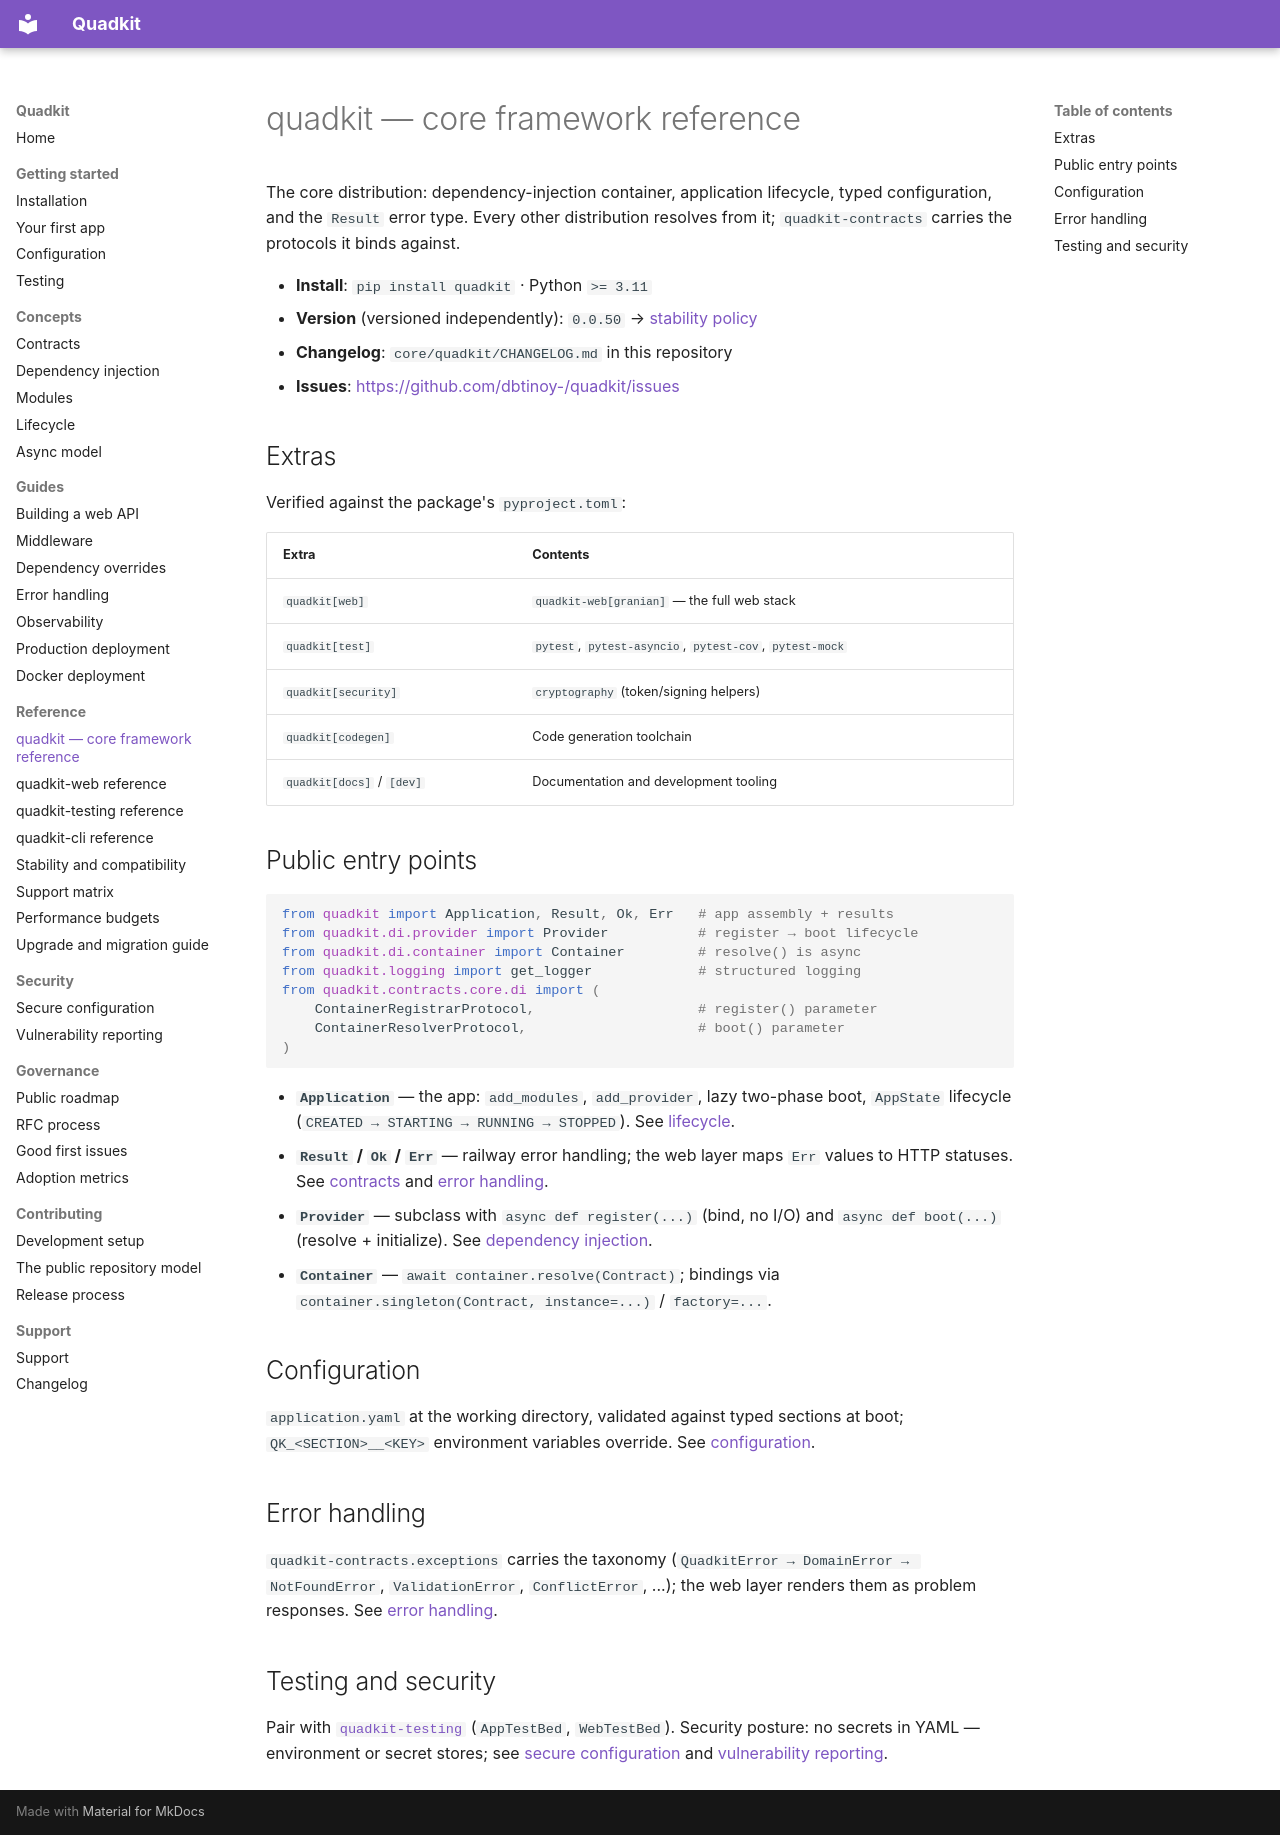

repository: dbtinoy-/quadkit · page: reference/quadkit/index.html · generator: mkdocs

# quadkit — core framework reference

The core distribution: dependency-injection container, application
lifecycle, typed configuration, and the `Result` error type. Every other
distribution resolves from it; `quadkit-contracts` carries the protocols
it binds against.

- **Install**: `pip install quadkit` · Python `>= 3.11`
- **Version** (versioned independently): `0.0.50`
  → [stability policy](./stability.md)
- **Changelog**: `core/quadkit/CHANGELOG.md` in this repository
- **Issues**: <https://github.com/dbtinoy-/quadkit/issues>

## Extras

Verified against the package's `pyproject.toml`:

| Extra | Contents |
| --- | --- |
| `quadkit[web]` | `quadkit-web[granian]` — the full web stack |
| `quadkit[test]` | `pytest`, `pytest-asyncio`, `pytest-cov`, `pytest-mock` |
| `quadkit[security]` | `cryptography` (token/signing helpers) |
| `quadkit[codegen]` | Code generation toolchain |
| `quadkit[docs]` / `[dev]` | Documentation and development tooling |

## Public entry points

```python
from quadkit import Application, Result, Ok, Err   # app assembly + results
from quadkit.di.provider import Provider           # register → boot lifecycle
from quadkit.di.container import Container         # resolve() is async
from quadkit.logging import get_logger             # structured logging
from quadkit.contracts.core.di import (
    ContainerRegistrarProtocol,                    # register() parameter
    ContainerResolverProtocol,                     # boot() parameter
)
```

- **`Application`** — the app: `add_modules`, `add_provider`, lazy
  two-phase boot, `AppState` lifecycle
  (`CREATED → STARTING → RUNNING → STOPPED`). See
  [lifecycle](../concepts/lifecycle.md).
- **`Result` / `Ok` / `Err`** — railway error handling; the web layer
  maps `Err` values to HTTP statuses. See
  [contracts](../concepts/contracts.md) and
  [error handling](../guides/error-handling.md).
- **`Provider`** — subclass with `async def register(...)` (bind, no I/O)
  and `async def boot(...)` (resolve + initialize). See
  [dependency injection](../concepts/dependency-injection.md).
- **`Container`** — `await container.resolve(Contract)`; bindings via
  `container.singleton(Contract, instance=...)` / `factory=...`.

## Configuration

`application.yaml` at the working directory, validated against typed
sections at boot; `QK_<SECTION>__<KEY>` environment variables override.
See [configuration](../getting-started/configuration.md).

## Error handling

`quadkit-contracts.exceptions` carries the taxonomy
(`QuadkitError → DomainError → NotFoundError`, `ValidationError`,
`ConflictError`, ...); the web layer renders them as problem responses.
See [error handling](../guides/error-handling.md).

## Testing and security

Pair with [`quadkit-testing`](./quadkit-testing.md) (`AppTestBed`,
`WebTestBed`). Security posture: no secrets in YAML — environment or
secret stores; see [secure configuration](../security/secure-configuration.md)
and [vulnerability reporting](../security/vulnerability-reporting.md).
